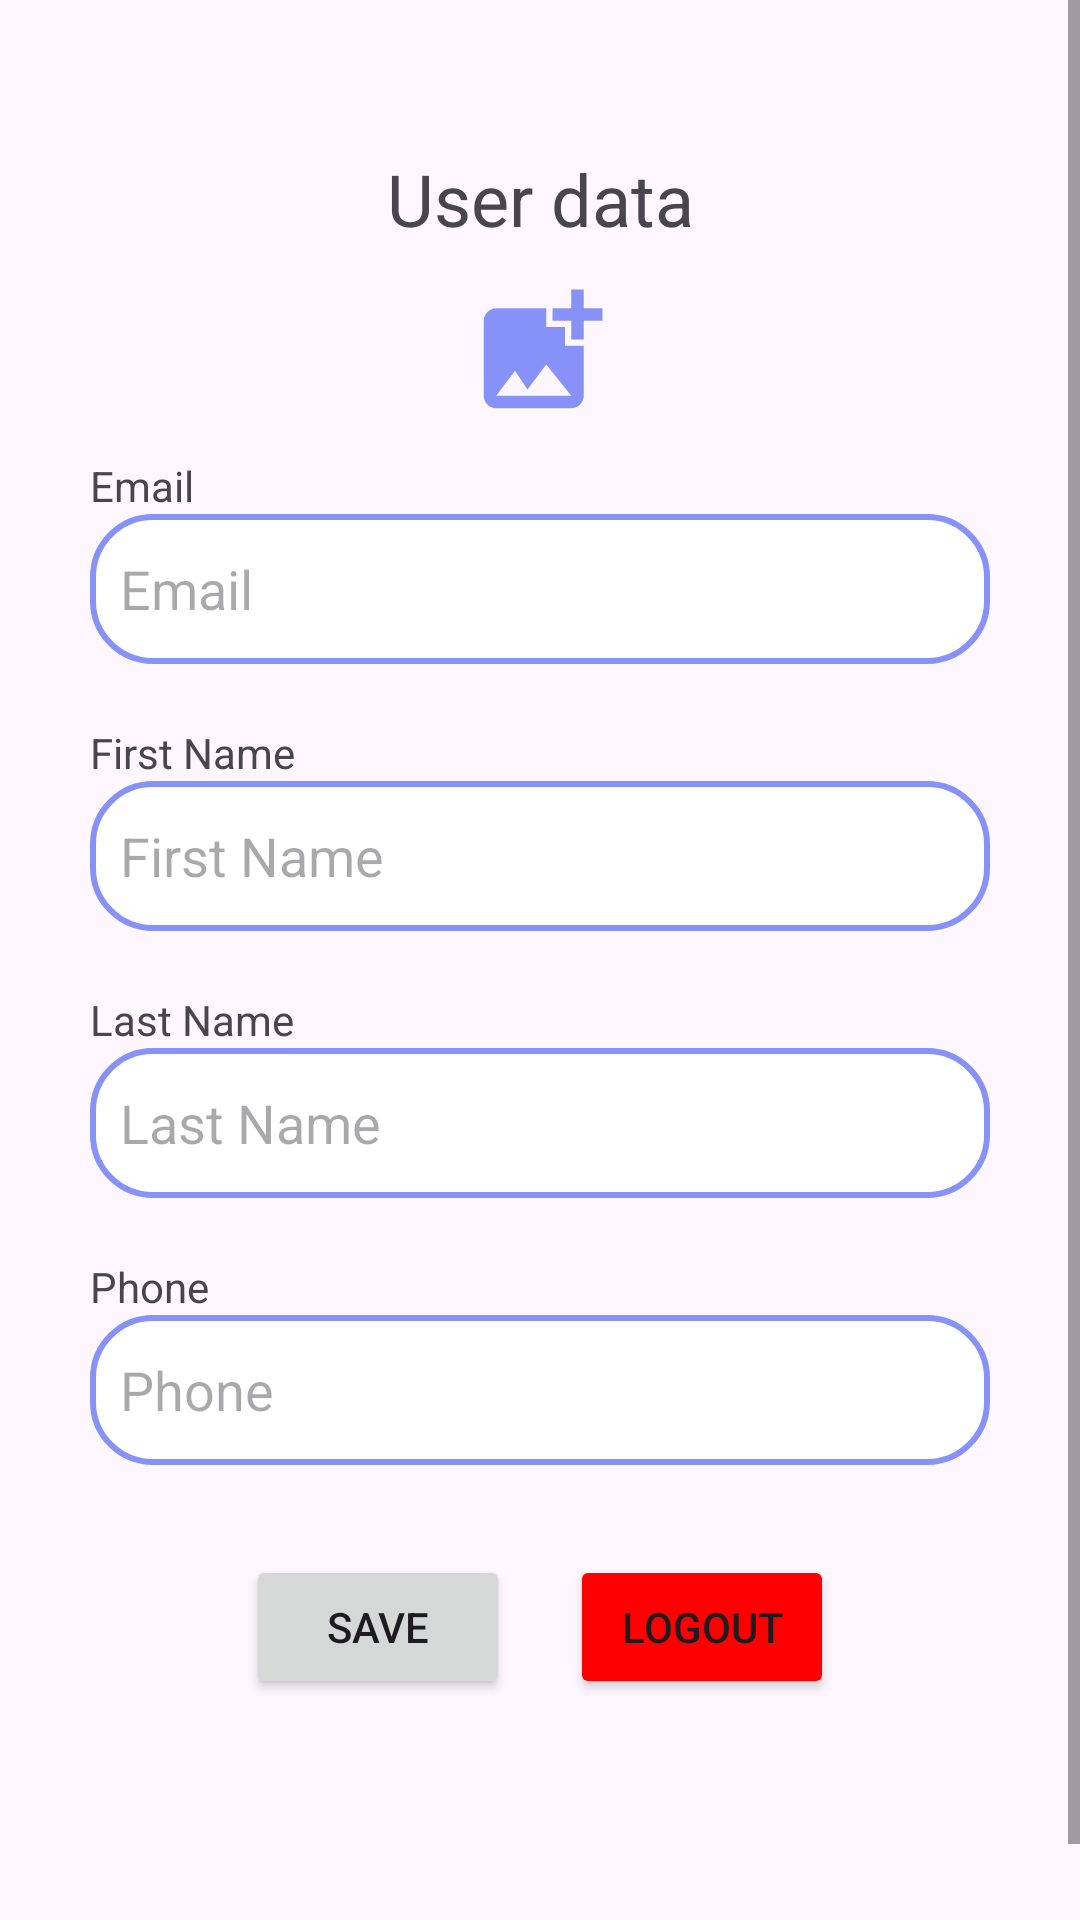

Write the Android layout XML for this screen, with the resource values it uses.
<!-- AndroidManifest.xml: application theme Theme.AppTemp -->
<!-- res/layout/fragment_account.xml -->
<?xml version="1.0" encoding="utf-8"?>
<FrameLayout xmlns:android="http://schemas.android.com/apk/res/android"
    xmlns:app="http://schemas.android.com/apk/res-auto"
    xmlns:tools="http://schemas.android.com/tools"
    android:layout_width="match_parent"
    android:layout_height="match_parent"
    tools:context=".AccountFragment">

    <ScrollView
        android:layout_width="match_parent"
        android:layout_height="match_parent">

        <LinearLayout
            android:layout_width="match_parent"
            android:layout_height="wrap_content"
            android:layout_marginStart="30dp"
            android:layout_marginTop="50dp"
            android:layout_marginEnd="30dp"
            android:gravity="center"
            android:orientation="vertical">

            <TextView
                android:id="@+id/textView6"
                android:layout_width="match_parent"
                android:layout_height="wrap_content"
                android:gravity="center"
                android:text="@string/user_data_page"
                android:textSize="24sp" />

            <ImageView
                android:id="@+id/imageView"
                android:layout_width="wrap_content"
                android:layout_height="wrap_content"
                android:layout_margin="10dp"
                android:padding="0dp"
                app:srcCompat="@drawable/baseline_add_photo_alternate_24"
                tools:src="@drawable/baseline_add_photo_alternate_24" />

            <TextView
                android:id="@+id/textView5"
                android:layout_width="match_parent"
                android:layout_height="wrap_content"
                android:text="@string/email_title" />

            <EditText
                android:id="@+id/editTextEmail"
                android:layout_width="match_parent"
                android:layout_height="50dp"
                android:layout_marginBottom="20dp"
                android:background="@drawable/lavender_border"
                android:ems="10"
                android:enabled="false"
                android:hint="@string/email_title"
                android:inputType="text"
                android:padding="10dp" />

            <TextView
                android:id="@+id/textView"
                android:layout_width="match_parent"
                android:layout_height="wrap_content"
                android:text="@string/first_name_title" />

            <EditText
                android:id="@+id/editTextFName"
                android:layout_width="match_parent"
                android:layout_height="50dp"
                android:layout_marginBottom="20dp"
                android:background="@drawable/lavender_border"
                android:ems="10"
                android:hint="@string/first_name_title"
                android:inputType="text"
                android:padding="10dp" />

            <TextView
                android:id="@+id/textView3"
                android:layout_width="match_parent"
                android:layout_height="wrap_content"
                android:text="@string/last_name_title" />

            <EditText
                android:id="@+id/editTextLName"
                android:layout_width="match_parent"
                android:layout_height="50dp"
                android:layout_marginBottom="20dp"
                android:background="@drawable/lavender_border"
                android:ems="10"
                android:hint="@string/last_name_title"
                android:inputType="text"
                android:padding="10dp" />

            <TextView
                android:id="@+id/textView4"
                android:layout_width="match_parent"
                android:layout_height="wrap_content"
                android:text="@string/phone_title" />

            <EditText
                android:id="@+id/editTextPhone"
                android:layout_width="match_parent"
                android:layout_height="50dp"
                android:layout_marginBottom="20dp"
                android:background="@drawable/lavender_border"
                android:ems="10"
                android:hint="@string/phone_title"
                android:inputType="text"
                android:padding="10dp" />

            <LinearLayout
                android:layout_width="match_parent"
                android:layout_height="match_parent"
                android:layout_marginBottom="90dp"
                android:gravity="center_horizontal"
                android:orientation="horizontal">

                <Button
                    android:id="@+id/buttonSave"
                    android:layout_width="wrap_content"
                    android:layout_height="wrap_content"
                    android:layout_margin="10dp"
                    android:layout_marginBottom="100dp"
                    android:text="@string/save_btn_title" />

                <Button
                    android:id="@+id/buttonLogout"
                    android:layout_width="wrap_content"
                    android:layout_height="wrap_content"
                    android:layout_margin="10dp"
                    android:backgroundTint="@color/red"
                    android:text="@string/logout_btn" />

            </LinearLayout>

        </LinearLayout>
    </ScrollView>

</FrameLayout>
<!-- resources referenced by this layout -->
<resources>
  <color name="red">#FF00</color>
  <!-- drawable baseline_add_photo_alternate_24 (drawable) -->
  <vector xmlns:android="http://schemas.android.com/apk/res/android" android:height="50dp" android:tint="#8692F7" android:viewportHeight="24" android:viewportWidth="24" android:width="50dp">
        
      <path android:fillColor="@android:color/white" android:pathData="M19,7v2.99s-1.99,0.01 -2,0L17,7h-3s0.01,-1.99 0,-2h3L17,2h2v3h3v2h-3zM16,11L16,8h-3L13,5L5,5c-1.1,0 -2,0.9 -2,2v12c0,1.1 0.9,2 2,2h12c1.1,0 2,-0.9 2,-2v-8h-3zM5,19l3,-4 2,3 3,-4 4,5L5,19z"/>
      
  </vector>
  <!-- drawable lavender_border (drawable) -->
  <?xml version="1.0" encoding="utf-8"?>
  <shape xmlns:android="http://schemas.android.com/apk/res/android"
      android:shape="rectangle">
      <corners
          android:radius="20dp"/>
  
      <stroke android:color="@color/lavender"
          android:width="2dp"/>
      <solid android:color="@color/white"/>
  
  </shape>
  <string name="email_title" translatable="false">Email</string>
  <string name="first_name_title">First Name</string>
  <string name="last_name_title">Last Name</string>
  <string name="logout_btn">Logout</string>
  <string name="phone_title">Phone</string>
  <string name="save_btn_title">Save</string>
  <string name="user_data_page">User data</string>
  <style name="Theme.AppTemp" parent="Base.Theme.AppTemp" />
  <color name="lavender">#8692f7</color>
  <color name="white">#FFFFFFFF</color>
  <style name="Base.Theme.AppTemp" parent="Theme.Material3.DayNight.NoActionBar">
          <item name="colorPrimary">@color/lavender</item>
          <item name="colorPrimaryVariant">@color/lavender</item>
          <item name="colorOnPrimary">@color/white</item>
      </style>
</resources>
